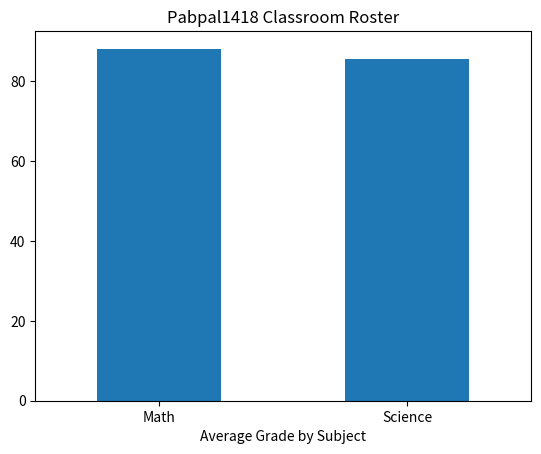

Write the Python code that produced this figure.
print("Pabpal1418")

import pandas as pd
import matplotlib.pyplot as plt

# 10 students (each listed twice: Math then Science)
students = [
    "Ana", "Ana", "Ben", "Ben", "Cara", "Cara", "Drew", "Drew", "Eli", "Eli",
    "Fay", "Fay", "Gabe", "Gabe", "Hana", "Hana", "Ian", "Ian", "Jade", "Jade"
]
subjects = [
    "Math", "Science", "Math", "Science", "Math", "Science", "Math", "Science",
    "Math", "Science", "Math", "Science", "Math", "Science", "Math", "Science",
    "Math", "Science", "Math", "Science"
]

grades = [
    88, 92, 91, 70, 79, 85, 95, 88, 84, 94,
    99, 81, 76, 77, 90, 96, 87, 83, 93, 89
]

# 3. Create an index for the student and subject using the multiindex function
index = pd.MultiIndex.from_arrays([students, subjects], names=("Student", "Subject"))

# 4. Careate a Dataframe of grades for each student for two subjetcs 
df = pd.DataFrame({"Grade": grades}, index=index)

# 5. Display the DataFrame
print(df)

# I just added this so it would look cleaner
print("----------------------")

# 6. Group by the mean of the subject
grouped = df.groupby(by=["Subject"]).mean()
print(grouped)

grouped["Grade"].plot(kind="bar")
plt.xlabel("Average Grade by Subject")
plt.xticks(rotation=0)
plt.title("Pabpal1418 Classroom Roster")
plt.show()
